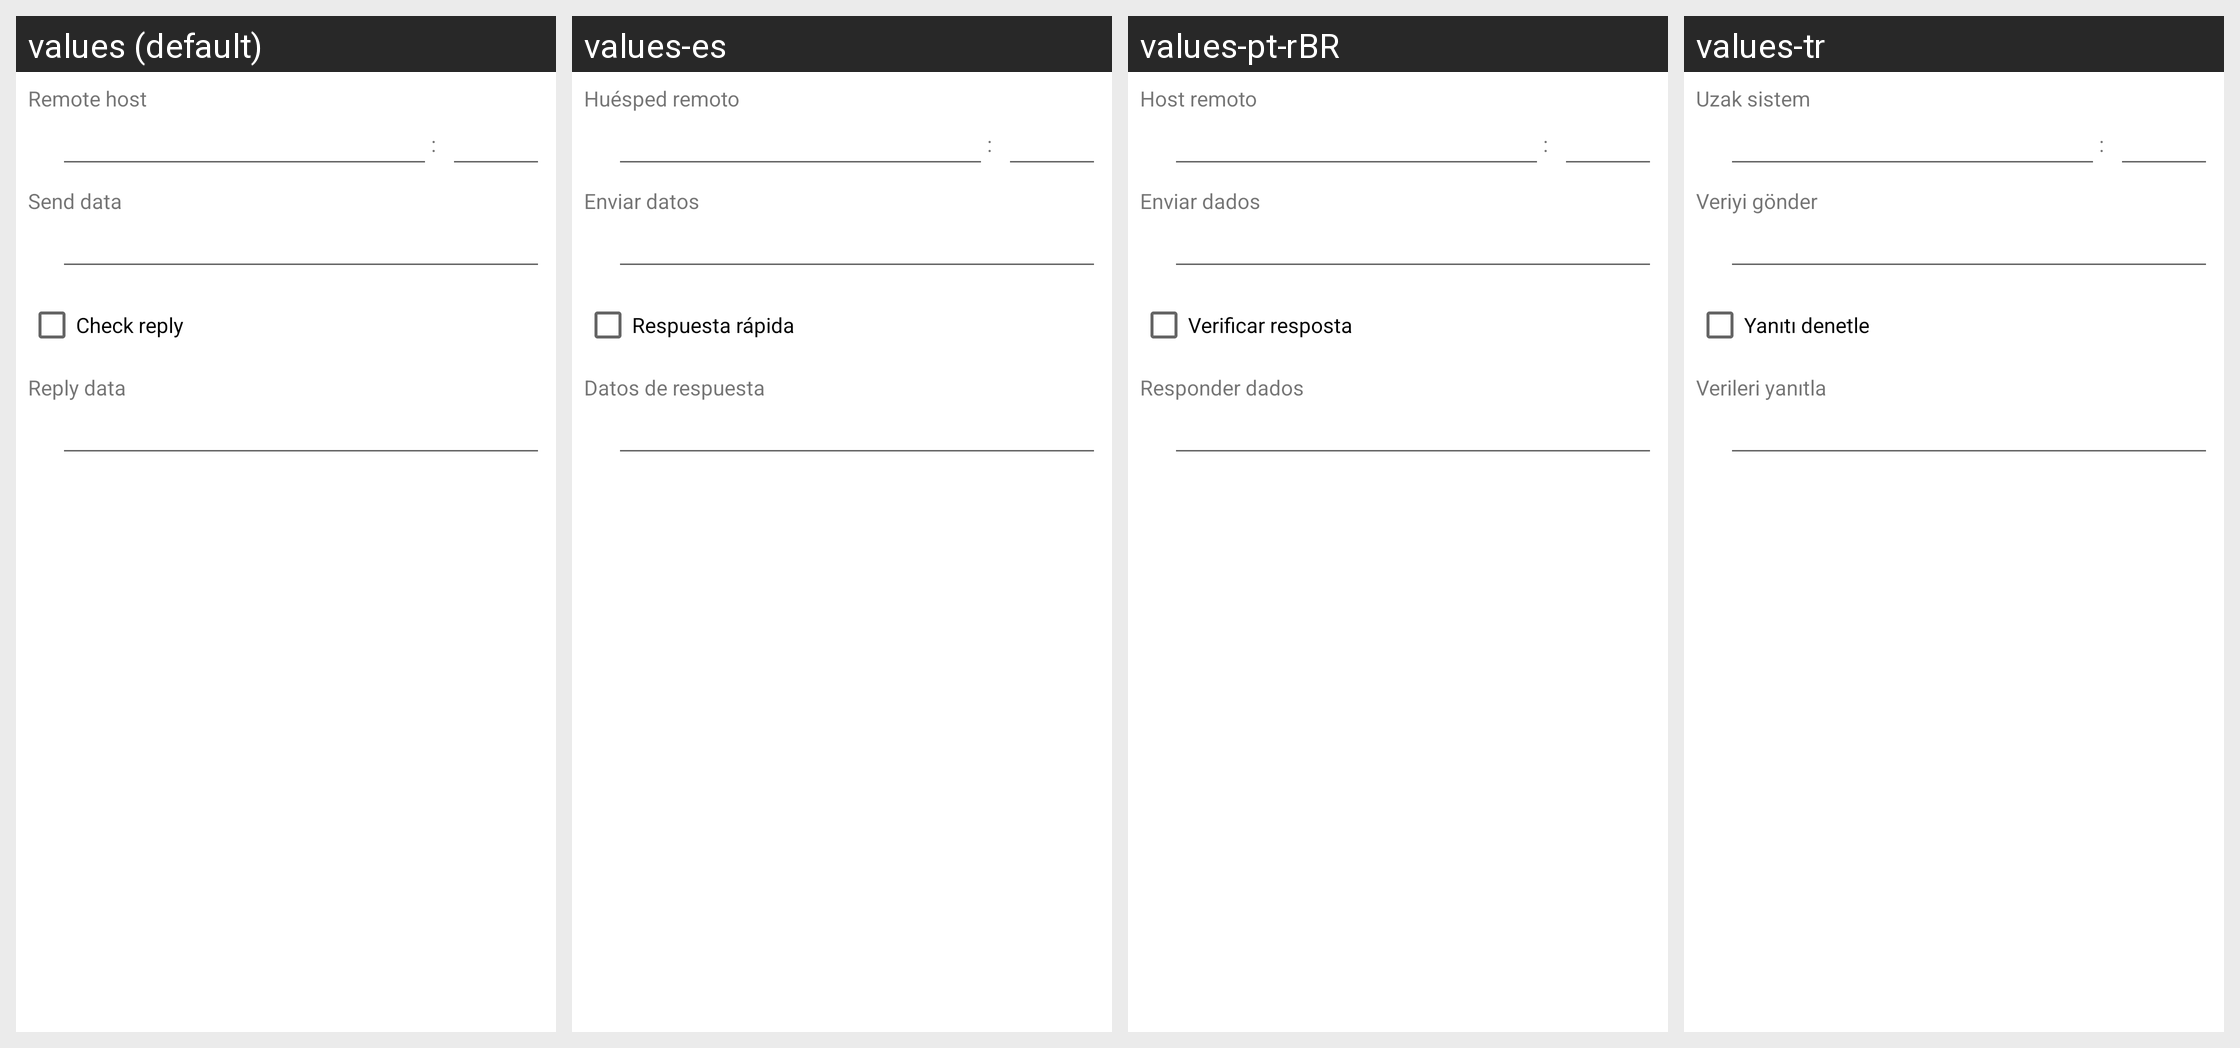

Strings drawn on this Android screen and how each of the app's shown locales translates them:
Android screen res/layout/plugin_event__tcp_trip.xml rendered under 4 locales, left to right: values (default), values-es, values-pt-rBR, values-tr. Device: Nexus 5 (rendered at 1080×1920; each locale shown at half size, 540×960, under a caption strip naming it); theme AppTheme.
Other locales in the repository, not shown: values-ca, values-cs, values-da, values-de, values-eo, values-fr, values-gl, values-he, values-hu, values-id, values-it, values-ja, values-ko, values-nb-rNO, values-nl, values-or, values-pl, values-pt, values-ru, values-sv, values-uk, values-vi, values-zh, values-zh-rCN, values-zh-rTW.
Strings drawn on this screen, with the default value and each locale's value (text and hints the layout hard-codes, and strings that could not be matched under every locale, appear in the picture but are not listed):

remote_host
  values: Remote host
  values-es: Huésped remoto
  values-pt-rBR: Host remoto
  values-tr: Uzak sistem

send_data
  values: Send data
  values-es: Enviar datos
  values-pt-rBR: Enviar dados
  values-tr: Veriyi gönder

check_reply
  values: Check reply
  values-es: Respuesta rápida
  values-pt-rBR: Verificar resposta
  values-tr: Yanıtı denetle

reply_data
  values: Reply data
  values-es: Datos de respuesta
  values-pt-rBR: Responder dados
  values-tr: Verileri yanıtla
